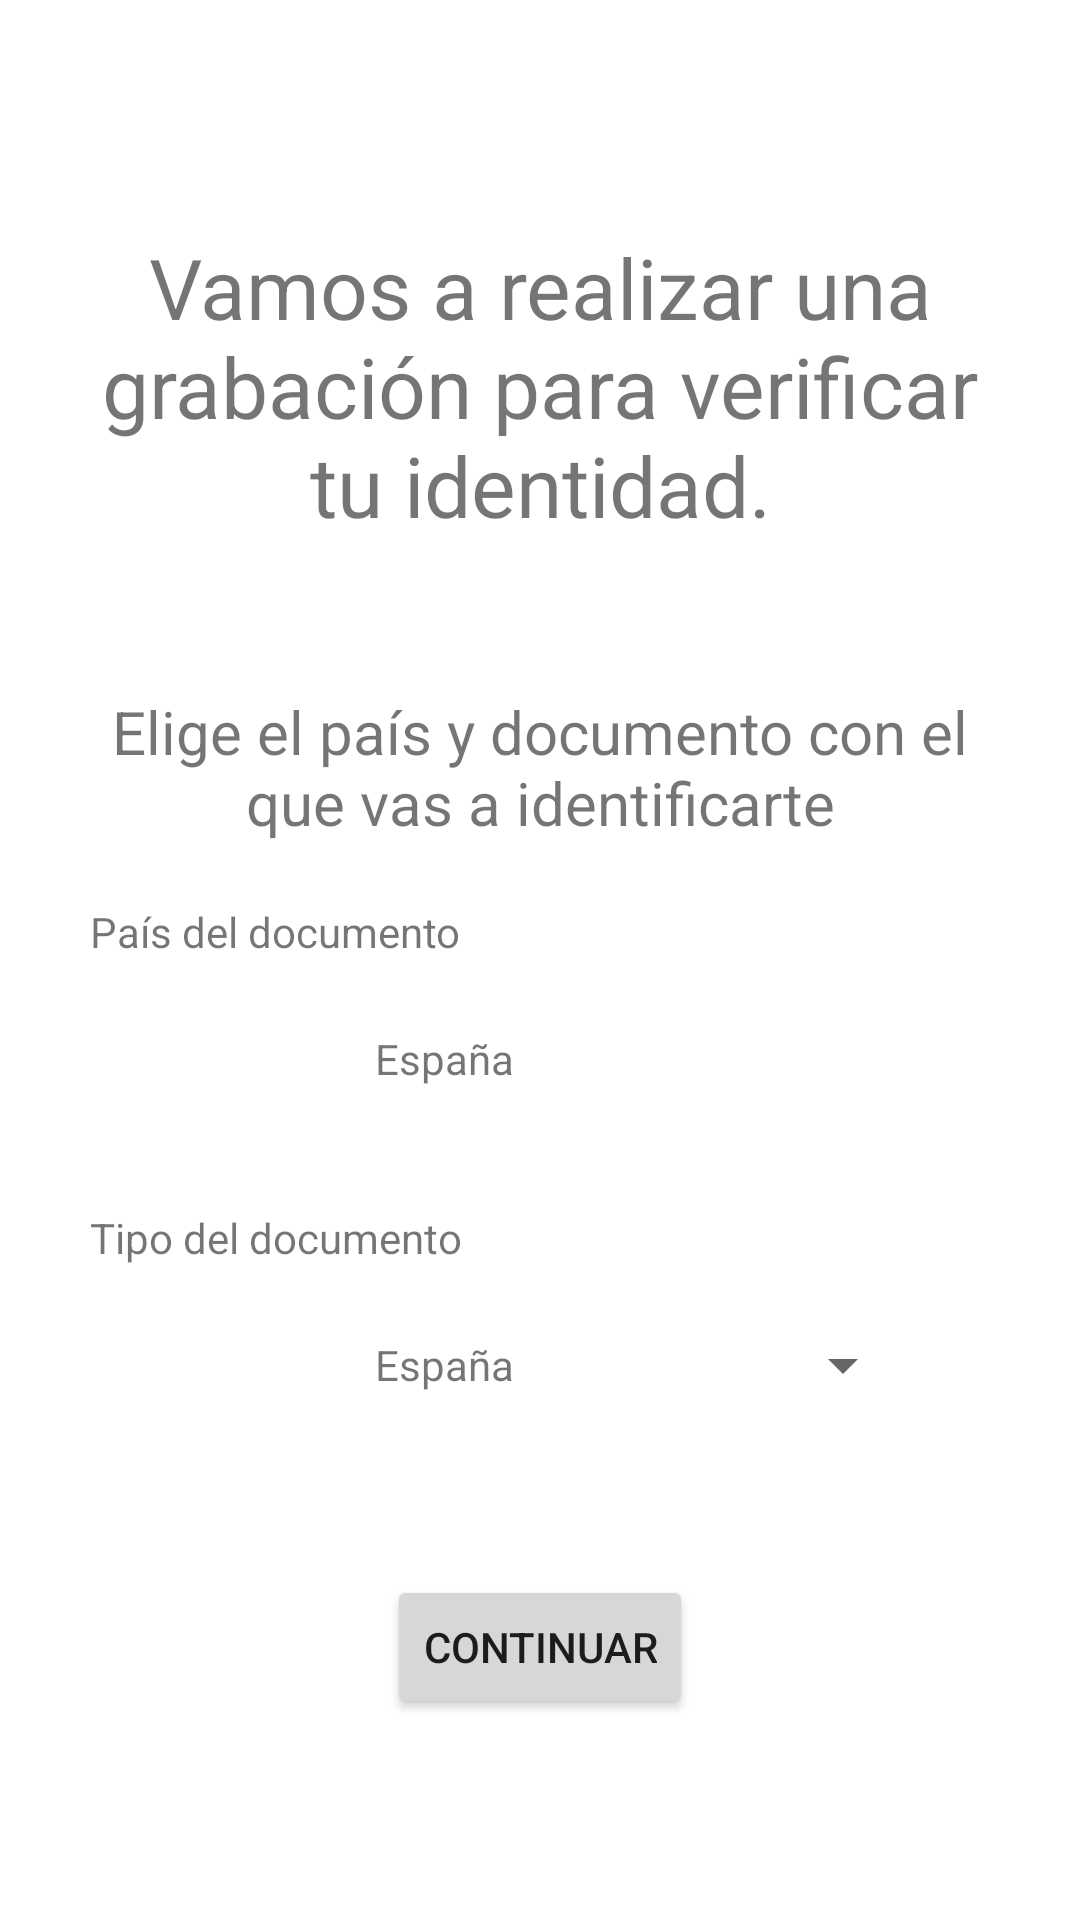

Here is an Android app screen rendered from its layout file. Give the layout XML and the strings, colors and styles it references.
<!-- AndroidManifest.xml: application theme Theme.AndroidSdkIntegrationSample -->
<!-- res/layout/fragment_my_custom_document_selection_notification.xml -->
<?xml version="1.0" encoding="utf-8"?>
<RelativeLayout xmlns:android="http://schemas.android.com/apk/res/android"
    android:id="@+id/view"
    android:layout_width="match_parent"
    android:layout_height="match_parent"
    android:background="@android:color/white">

    <LinearLayout
        android:layout_width="match_parent"
        android:layout_height="wrap_content"
        android:layout_centerInParent="true"
        android:gravity="center_horizontal"
        android:orientation="vertical"
        android:paddingLeft="30dp"
        android:paddingRight="30dp">

        <TextView
            android:id="@+id/welcome_text"
            android:layout_width="wrap_content"
            android:layout_height="wrap_content"
            android:layout_marginTop="10dp"
            android:gravity="center_horizontal"
            android:text="Vamos a realizar una grabación para verificar tu identidad."
            android:textAlignment="center"
            android:textSize="28sp" />

        <TextView
            android:id="@+id/select_text"
            android:layout_width="wrap_content"
            android:layout_height="wrap_content"
            android:layout_marginTop="50dp"
            android:gravity="center_horizontal"
            android:text="Elige el país y documento con el que vas a identificarte"
            android:textAlignment="center"
            android:textSize="20sp" />

       <TextView
            android:id="@+id/select_country"
            android:layout_width="wrap_content"
            android:layout_height="wrap_content"
            android:layout_gravity="start"
            android:layout_marginTop="20dp"
            android:layout_marginBottom="3dp"
            android:text="País del documento" />

        <RelativeLayout
            android:id="@+id/country_view"
            android:layout_width="match_parent"
            android:layout_height="60dp"
            android:background="@drawable/box_border_black"
            android:padding="5dp">

            <ImageView
                android:id="@+id/country_flag"
                android:layout_width="50dp"
                android:layout_height="50dp"
                android:layout_alignParentStart="true"
                android:layout_alignParentLeft="true"
                android:layout_centerVertical="true"
                android:layout_marginStart="20dp"
                android:layout_marginLeft="20dp"
                android:contentDescription="@null" />

            <TextView
                android:id="@+id/country"
                android:layout_width="wrap_content"
                android:layout_height="wrap_content"
                android:layout_centerVertical="true"
                android:layout_marginStart="20dp"
                android:layout_marginLeft="20dp"
                android:layout_toEndOf="@+id/country_flag"
                android:layout_toRightOf="@+id/country_flag"
                android:text="España" />

            <ImageView
                android:id="@+id/spinner_countries"
                android:layout_width="wrap_content"
                android:layout_height="wrap_content"
                android:layout_alignParentEnd="true"
                android:layout_alignParentRight="true"
                android:layout_centerVertical="true"
                android:layout_marginEnd="27dp"
                android:layout_marginRight="27dp"
                android:src="@drawable/ic_arrow_drop_down" />
        </RelativeLayout>

        <TextView
            android:id="@+id/select_document"
            android:layout_width="wrap_content"
            android:layout_height="wrap_content"
            android:layout_gravity="start"
            android:layout_marginTop="20dp"
            android:layout_marginBottom="3dp"
            android:text="Tipo del documento" />

        <RelativeLayout
            android:id="@+id/document_view"
            android:layout_width="match_parent"
            android:layout_height="60dp"
            android:background="@drawable/box_border_black"
            android:padding="5dp">

            <ImageView
                android:id="@+id/document_icon"
                android:layout_width="50dp"
                android:layout_height="50dp"
                android:layout_alignParentStart="true"
                android:layout_alignParentLeft="true"
                android:layout_centerVertical="true"
                android:layout_marginStart="20dp"
                android:layout_marginLeft="20dp"
                android:contentDescription="@null" />

            <TextView
                android:id="@+id/document"
                android:layout_width="wrap_content"
                android:layout_height="wrap_content"
                android:layout_centerVertical="true"
                android:layout_marginStart="20dp"
                android:layout_marginLeft="20dp"
                android:layout_toEndOf="@+id/document_icon"
                android:layout_toRightOf="@+id/document_icon"
                android:text="España" />

            <Spinner
                android:id="@+id/spinner_documents"
                android:layout_width="match_parent"
                android:layout_height="wrap_content"
                android:layout_alignParentEnd="true"
                android:layout_alignParentRight="true"
                android:layout_centerVertical="true"
                android:layout_marginStart="20dp"
                android:layout_marginLeft="20dp"
                android:layout_marginEnd="20dp"
                android:layout_marginRight="20dp"
                android:spinnerMode="dialog" />
        </RelativeLayout>

        <Button
            android:id="@+id/cont"
            android:layout_width="wrap_content"
            android:layout_height="wrap_content"
            android:layout_marginTop="40dp"
            android:text="Continuar" />
    </LinearLayout>

</RelativeLayout>
<!-- resources referenced by this layout -->
<resources>
  <style name="Theme.AndroidSdkIntegrationSample" parent="Theme.MaterialComponents.DayNight.DarkActionBar">
          
          <item name="colorPrimary">@color/purple_500</item>
          <item name="colorPrimaryVariant">@color/purple_700</item>
          <item name="colorOnPrimary">@color/white</item>
          
          <item name="colorSecondary">@color/teal_200</item>
          <item name="colorSecondaryVariant">@color/teal_700</item>
          <item name="colorOnSecondary">@color/black</item>
          
          <item name="android:statusBarColor" tools:targetApi="l">?attr/colorPrimaryVariant</item>
          
      </style>
  <!-- not gathered from this repository: default colours our renderer supplied (Android Studio template values) -->
  <color name="purple_500">#FF6200EE</color>
  <color name="purple_700">#FF3700B3</color>
  <color name="teal_200">#FF03DAC5</color>
  <color name="teal_700">#FF018786</color>
  <color name="black">#FF000000</color>
  <color name="white">#FFFFFFFF</color>
</resources>
